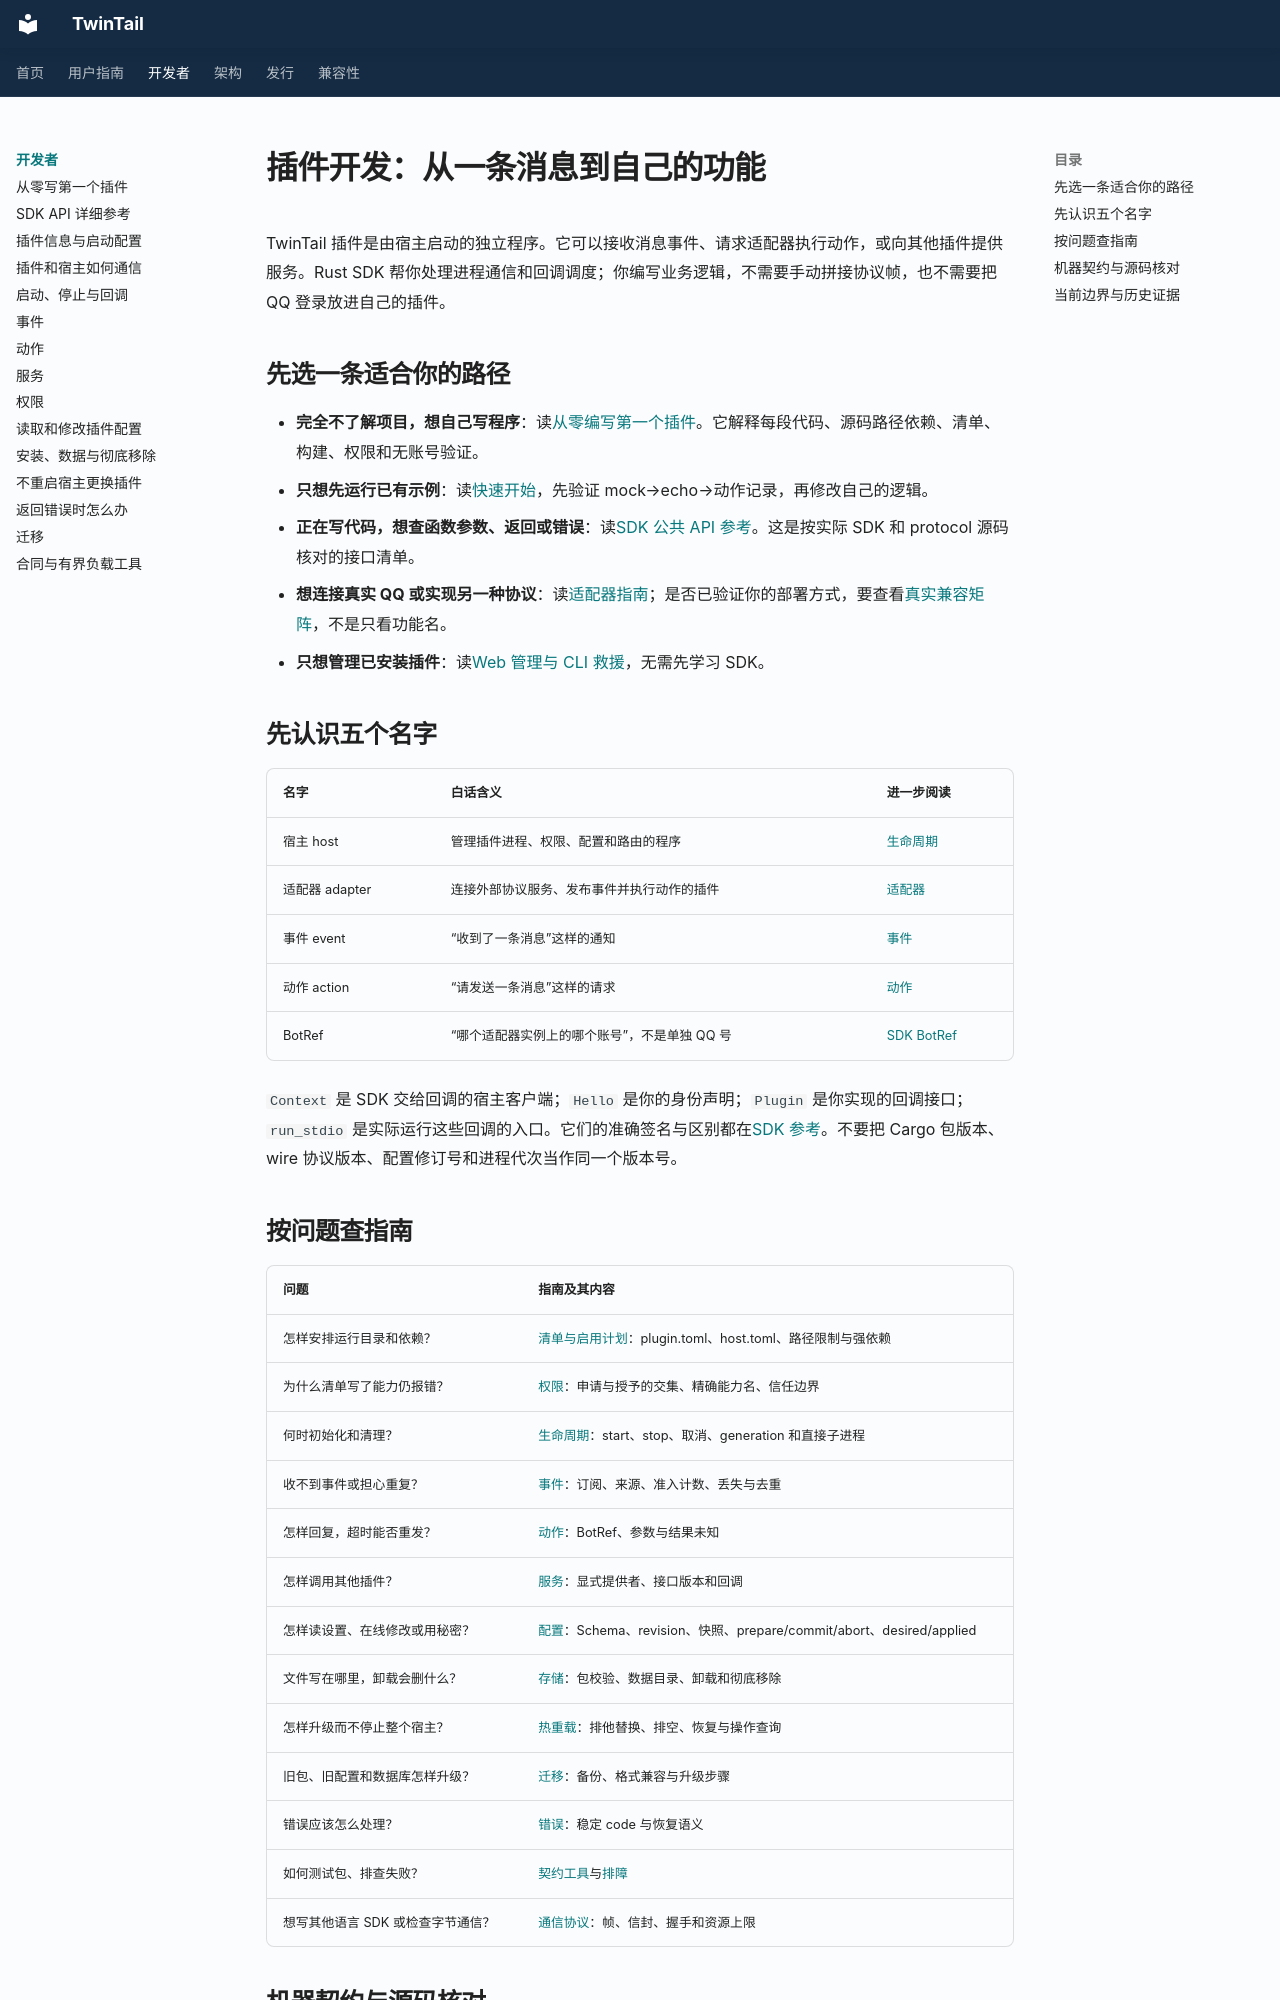

repository: Eetherrr/TwinTail · page: plugin-api/index.html · generator: mkdocs

# 插件开发：从一条消息到自己的功能

TwinTail 插件是由宿主启动的独立程序。它可以接收消息事件、请求适配器执行动作，或向其他插件提供服务。Rust SDK 帮你处理进程通信和回调调度；你编写业务逻辑，不需要手动拼接协议帧，也不需要把 QQ 登录放进自己的插件。

## 先选一条适合你的路径

- **完全不了解项目，想自己写程序**：读[从零编写第一个插件](first-plugin.md)。它解释每段代码、源码路径依赖、清单、构建、权限和无账号验证。
- **只想先运行已有示例**：读[快速开始](quickstart.md)，先验证 mock→echo→动作记录，再修改自己的逻辑。
- **正在写代码，想查函数参数、返回或错误**：读[SDK 公共 API 参考](sdk-reference.md)。这是按实际 SDK 和 protocol 源码核对的接口清单。
- **想连接真实 QQ 或实现另一种协议**：读[适配器指南](adapters.md)；是否已验证你的部署方式，要查看[真实兼容矩阵](../compatibility/snowluma.md)，不是只看功能名。
- **只想管理已安装插件**：读[Web 管理与 CLI 救援](web-admin.md)，无需先学习 SDK。

## 先认识五个名字

| 名字 | 白话含义 | 进一步阅读 |
| --- | --- | --- |
| 宿主 host | 管理插件进程、权限、配置和路由的程序 | [生命周期](lifecycle.md) |
| 适配器 adapter | 连接外部协议服务、发布事件并执行动作的插件 | [适配器](adapters.md) |
| 事件 event | “收到了一条消息”这样的通知 | [事件](events.md) |
| 动作 action | “请发送一条消息”这样的请求 | [动作](actions.md) |
| BotRef | “哪个适配器实例上的哪个账号”，不是单独 QQ 号 | [SDK BotRef](sdk-reference.md) |

`Context` 是 SDK 交给回调的宿主客户端；`Hello` 是你的身份声明；`Plugin` 是你实现的回调接口；`run_stdio` 是实际运行这些回调的入口。它们的准确签名与区别都在[SDK 参考](sdk-reference.md)。不要把 Cargo 包版本、wire 协议版本、配置修订号和进程代次当作同一个版本号。

## 按问题查指南

| 问题 | 指南及其内容 |
| --- | --- |
| 怎样安排运行目录和依赖？ | [清单与启用计划](manifest.md)：plugin.toml、host.toml、路径限制与强依赖 |
| 为什么清单写了能力仍报错？ | [权限](permissions.md)：申请与授予的交集、精确能力名、信任边界 |
| 何时初始化和清理？ | [生命周期](lifecycle.md)：start、stop、取消、generation 和直接子进程 |
| 收不到事件或担心重复？ | [事件](events.md)：订阅、来源、准入计数、丢失与去重 |
| 怎样回复，超时能否重发？ | [动作](actions.md)：BotRef、参数与结果未知 |
| 怎样调用其他插件？ | [服务](services.md)：显式提供者、接口版本和回调 |
| 怎样读设置、在线修改或用秘密？ | [配置](configuration.md)：Schema、revision、快照、prepare/commit/abort、desired/applied |
| 文件写在哪里，卸载会删什么？ | [存储](storage.md)：包校验、数据目录、卸载和彻底移除 |
| 怎样升级而不停止整个宿主？ | [热重载](hot-reload.md)：排他替换、排空、恢复与操作查询 |
| 旧包、旧配置和数据库怎样升级？ | [迁移](migration.md)：备份、格式兼容与升级步骤 |
| 错误应该怎么处理？ | [错误](errors.md)：稳定 code 与恢复语义 |
| 如何测试包、排查失败？ | [契约工具](contract-tools.md)与[排障](troubleshooting.md) |
| 想写其他语言 SDK 或检查字节通信？ | [通信协议](protocol.md)：帧、信封、握手和资源上限 |
